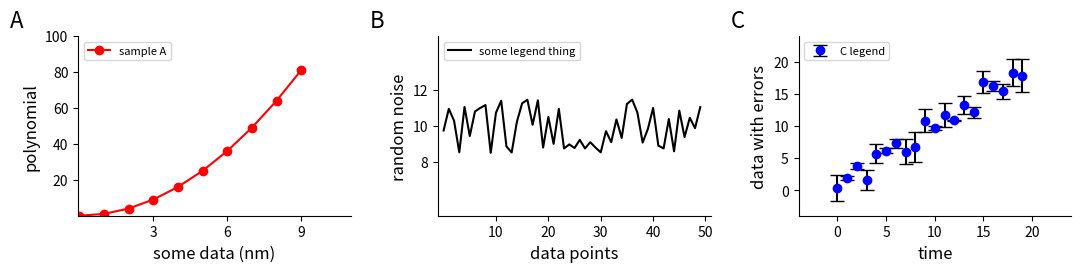

Here is the Python script that generated this plot:
import matplotlib.pyplot as plt
import numpy as np

'''
    This script makes a 3-panel plot of some sample data, and is hopefully fully annotated so that every instruction
    is put in context.
'''

# sample data for plotting - for example purposes
panelA_xdata = np.arange(10)
panelA_ydata = panelA_xdata ** 2
panelB_xdata = np.arange(50)
panelB_ydata = np.ones(50) * 10 + (np.random.rand(50) - 0.5) * 3
panelC_xdata = np.arange(20)
panelC_ydata = panelC_xdata + (np.random.rand(20) - 0.5) * 4
panelC_error = 3 * np.random.rand(20)


# You can set default font sizes for the different aspects of the plot with rc. This way you don't have to specify
# a fontsize for each piece of text, and changing these values will change the whole plot. HOWEVER, you can still
# manually select a font size for any specific label as per usual - it will override the default options!
plt.rc('font',  size=8)
plt.rc('axes',  titlesize=12)
plt.rc('axes',  labelsize=12)
plt.rc('xtick', labelsize=10)
plt.rc('ytick', labelsize=10)

# pyplot as a "figure" object, which is basically the frame. For simple plots, you can directly plot to it using
# eg plt.plot, plt.scatter. For more complicated things such as a multipanel figure, you'll be plotting using axis
# handles - here I've labeled them ax_A, ax_B, and ax_C for panels A, B, and C.

fig, (ax_A, ax_B, ax_C) = plt.subplots(1, 3 , figsize=(11, 3))
# subplots (1,3) indicates that we'll have one row, 3 columns - hence 3 axes objects
# figsize is in inches, across by down. You may want to play around with this to get a desirable aspect ratio

# -------------------------------------------------------------------------------------------------------------------
# panel A
# -------------------------------------------------------------------------------------------------------------------


ax_A.plot(panelA_xdata, panelA_ydata, 'ro-', label='sample A')             # axis plot is similar in syntax to plt.plot
ax_A.set_xlim(-.05, 11)                                                    # equivalent to plt.xlim()
ax_A.set_ylim(0, 11)                                                       # equivalent to plt.ylim()
ax_A.set_xlabel('some data (nm)')                                          # equivalent to plt.xlabel()
ax_A.set_ylabel('polynomial')                                              # equivalent to plt.ylabel()
ax_A.set_xticks((3, 6, 9))                                                 # equivalent to plt.xticks()
ax_A.set_yticks((20, 40, 60, 80, 100))                                     # equivalent to plt.yticks()
ax_A.legend(loc=2)                                                         # uses labels from plot - location can be decided by you using loc  # noqa

# these two commands are to set the rightand top boundaries invisible - if desired. You may want the full box, but
ax_A.spines['right'].set_visible(False)
ax_A.spines['top'].set_visible(False)

# This sets the panel A label in the top right corner. The first two numbers are the relative position of the text.
# So setting them to 0, 0, would put the text exactly at the bottom left of the panel. Setting x to -.25 puts the
# text to the LEFT of the panel, and y=1.05 sets it to the top, slightly above the figure. You may have to play around
# with the actual values - depending on the size of the y label, you might need to push it up, down, left, or right
# for a pretty alignment. Also be careful - if the labels are too far away from the figure, they might be cut off. You
# can expand the figure using the pad option of the tight_layout() command - see the end of this script

# The A is the actual text, fontsize is up to you. I'm not sure about the transform option, but it works so don't touch
# it unless you know what you're doing
ax_A.text(-0.25, 1.05, 'A', fontsize=16, transform=ax_A.transAxes)
# -------------------------------------------------------------------------------------------------------------------
# panel B
# -------------------------------------------------------------------------------------------------------------------

ax_B.plot(panelB_xdata, panelB_ydata, 'k-', label='some legend thing')
ax_B.set_xlim(-1, 51)
ax_B.set_ylim(5, 15)
ax_B.set_xlabel('data points')
ax_B.set_ylabel('random noise')
ax_B.set_xticks((10, 20, 30, 40, 50))
ax_B.set_yticks((8, 10, 12))
ax_B.legend(loc=2)
ax_B.spines['right'].set_visible(False)
ax_B.spines['top'].set_visible(False)
ax_B.text(-0.25, 1.05, 'B', fontsize=16, transform=ax_B.transAxes)

# -------------------------------------------------------------------------------------------------------------------
# panel C
# -------------------------------------------------------------------------------------------------------------------

ax_C.errorbar(panelC_xdata, panelC_ydata, yerr=panelC_error, fmt='bo', capsize=5, ecolor='k', label='C legend')
ax_C.set_xlim(-4, 24)
ax_C.set_ylim(-4, 24)
ax_C.set_xlabel('time')
ax_C.set_ylabel('data with errors')
ax_C.set_xticks((0, 5, 10, 15, 20))
ax_C.set_yticks((0, 5, 10, 15, 20))
ax_C.legend(loc=2)
ax_C.spines['right'].set_visible(False)
ax_C.spines['top'].set_visible(False)
ax_C.text(-0.25, 1.05, 'C', fontsize=16, transform=ax_C.transAxes)


# fig.tight_layout is typically the command you want. I'm not 100% sure about how pyplot works without it. The pad
# option is necessary if you have things out of the axes (like we do with out ABC labels) - you might need to play
# around with the pad size to include all your labels. You can also do h_pad and w_pad, separatel but regular pad works
# fine for me
fig.tight_layout(pad=2)


plt.show()
# fig.savefig('sample_files/3_panel_figure/sample.png')
